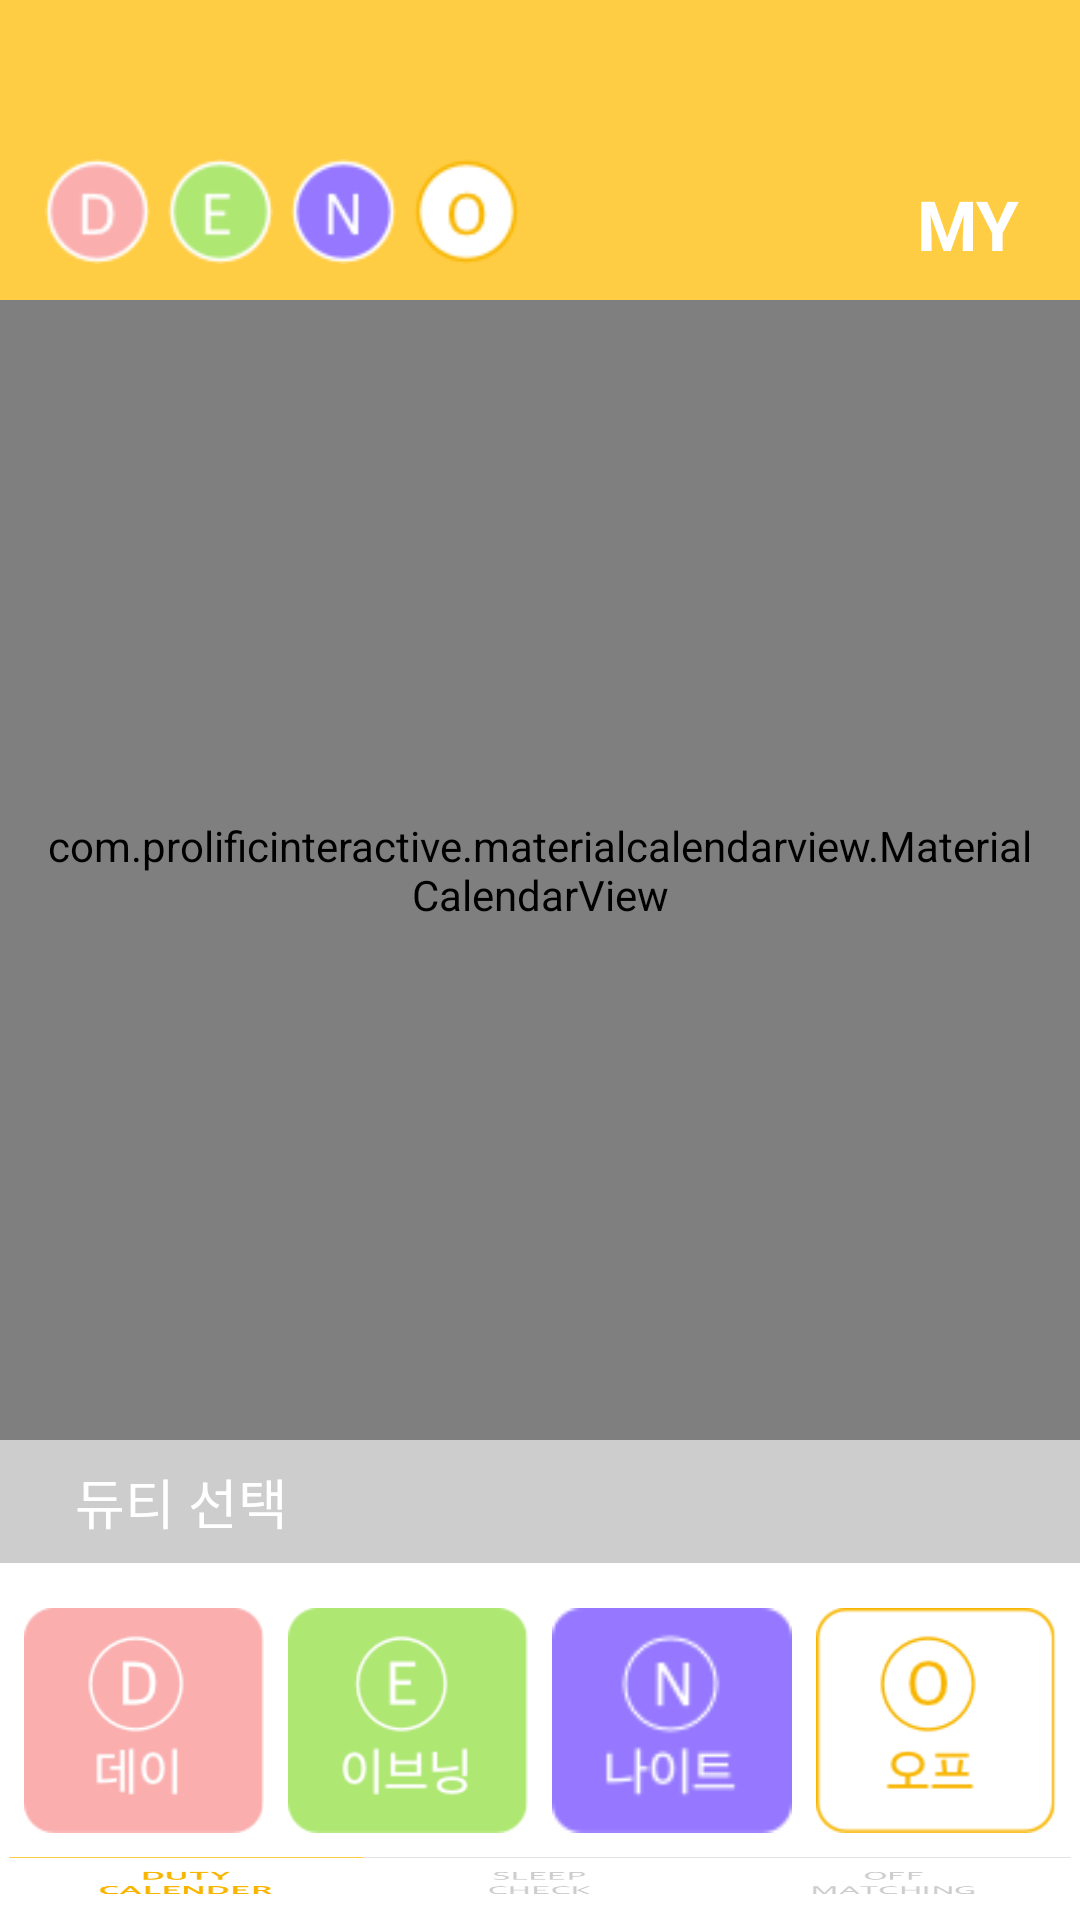

Produce the Android XML layout that renders to this screen, including the resource entries it uses.
<!-- AndroidManifest.xml: application theme Theme.AppCompat.Light.NoActionBar -->
<!-- res/layout/activity_main.xml -->
<?xml version="1.0" encoding="utf-8"?>
<LinearLayout xmlns:android="http://schemas.android.com/apk/res/android"
    xmlns:app="http://schemas.android.com/apk/res-auto"
    xmlns:tools="http://schemas.android.com/tools"
    android:layout_width="match_parent"
    android:layout_height="match_parent"
    tools:context=".MainActivity"
    android:orientation="vertical">

    <FrameLayout
        android:layout_width="match_parent"
        android:layout_height="100dp"
        android:background="@color/butterscotch">
        <LinearLayout
            android:layout_width="wrap_content"
            android:layout_height="wrap_content"
            android:orientation="horizontal"
            android:layout_gravity="start|bottom"
            android:layout_marginBottom="12dp"
            android:layout_marginStart="12dp">

            <ImageView
                android:layout_width="35dp"
                android:layout_height="35dp"
                android:background="@drawable/icon_day"
                android:layout_marginHorizontal="3dp"/>
            <ImageView
                android:layout_width="35dp"
                android:layout_height="35dp"
                android:background="@drawable/icon_evening"
                android:layout_marginHorizontal="3dp"/>
            <ImageView
                android:layout_width="35dp"
                android:layout_height="35dp"
                android:background="@drawable/icon_night"
                android:layout_marginHorizontal="3dp"/>
            <ImageView
                android:layout_width="35dp"
                android:layout_height="35dp"
                android:background="@drawable/icon_off"
                android:layout_marginHorizontal="3dp"/>

        </LinearLayout>

        <TextView
            android:id="@+id/tvSetting"
            android:layout_width="wrap_content"
            android:layout_height="wrap_content"
            android:textSize="23sp"
            android:textColor="@color/white"
            android:layout_gravity="end|bottom"
            android:layout_marginEnd="20dp"
            android:layout_marginBottom="10dp"
            android:textStyle="bold"
            android:text="MY"/>

    </FrameLayout>

    <com.prolificinteractive.materialcalendarview.MaterialCalendarView
        android:id="@+id/calendarView"
        android:layout_width="match_parent"
        android:layout_height="380dp"
        android:background="#d8d8d8"
        android:paddingStart="15dp"
        android:paddingEnd="15dp"
        app:mcv_arrowColor="#ffffff"
        app:mcv_selectionColor="@color/colorPrimary"
        app:mcv_showOtherDates="all" />

    <TextView
        android:layout_width="match_parent"
        android:layout_height="41dp"
        android:gravity="center_vertical"
        android:paddingStart="25dp"
        android:text="@string/duty_select"
        android:textSize="18sp"
        android:textColor="@color/white"
        android:background="#cdcdcd"/>

    <android.support.constraint.ConstraintLayout
        android:id="@+id/clDuties"
        android:layout_width="match_parent"
        android:layout_height="wrap_content"
        android:background="@color/white">

        <ImageButton
            android:id="@+id/btnDay"
            android:layout_width="80dp"
            android:layout_height="75dp"
            android:scaleType="fitXY"
            android:background="@drawable/btnday"
            app:layout_constraintTop_toTopOf="parent"
            android:layout_marginTop="15dp"
            app:layout_constraintEnd_toStartOf="@+id/btnEvening"
            app:layout_constraintHorizontal_bias="0.5"
            app:layout_constraintStart_toStartOf="parent" />

        <ImageButton
            android:id="@+id/btnEvening"
            android:layout_width="80dp"
            android:layout_height="75dp"
            android:scaleType="fitXY"
            android:background="@drawable/btnevening"
            app:layout_constraintTop_toTopOf="parent"
            android:layout_marginTop="15dp"
            app:layout_constraintEnd_toStartOf="@+id/btnNight"
            app:layout_constraintHorizontal_bias="0.5"
            app:layout_constraintStart_toEndOf="@+id/btnDay" />

        <ImageButton
            android:id="@+id/btnNight"
            android:layout_width="80dp"
            android:layout_height="75dp"
            android:scaleType="fitXY"
            android:background="@drawable/btnnight"
            app:layout_constraintTop_toTopOf="parent"
            android:layout_marginTop="15dp"
            app:layout_constraintEnd_toStartOf="@+id/btnOff"
            app:layout_constraintHorizontal_bias="0.5"
            app:layout_constraintStart_toEndOf="@+id/btnEvening" />

        <ImageButton
            android:id="@+id/btnOff"
            android:layout_width="80dp"
            android:layout_height="75dp"
            android:scaleType="fitXY"
            android:background="@drawable/btnoff"
            app:layout_constraintTop_toTopOf="parent"
            android:layout_marginTop="15dp"
            app:layout_constraintEnd_toEndOf="parent"
            app:layout_constraintHorizontal_bias="0.5"
            app:layout_constraintStart_toEndOf="@+id/btnNight" />
    </android.support.constraint.ConstraintLayout>

    <FrameLayout
        android:padding="3dp"
        android:layout_width="match_parent"
        android:layout_height="match_parent"
        android:background="@color/white">

        <LinearLayout
            android:layout_marginTop="5dp"
            android:layout_width="match_parent"
            android:layout_height="wrap_content"
            android:layout_gravity="bottom"
            android:orientation="horizontal">

            <ImageView
                android:layout_width="0dp"
                android:layout_height="wrap_content"
                android:src="@drawable/duty_calender_over"
                android:scaleType="fitXY"
                android:layout_weight="1"/>

            <ImageView
                android:id="@+id/btn_check_list"
                android:layout_width="0dp"
                android:layout_height="wrap_content"
                android:src="@drawable/sleep_check"
                android:scaleType="fitXY"
                android:layout_weight="1"/>

            <ImageView
                android:id="@+id/btn_off_matching"
                android:layout_width="0dp"
                android:layout_height="wrap_content"
                android:src="@drawable/off_matching"
                android:scaleType="fitXY"
                android:layout_weight="1"/>

        </LinearLayout>
    </FrameLayout>

</LinearLayout>
<!-- resources referenced by this layout -->
<resources>
  <color name="butterscotch">#ffcd44</color>
  <color name="colorPrimary">#008577</color>
  <color name="white">#ffffff</color>
  <!-- drawable btnday: png bitmap (drawable, 3602 bytes) -->
  <!-- drawable btnevening: png bitmap (drawable, 4125 bytes) -->
  <!-- drawable btnnight: png bitmap (drawable, 2379 bytes) -->
  <!-- drawable btnoff: png bitmap (drawable, 4663 bytes) -->
  <!-- drawable duty_calender_over: png bitmap (drawable-hdpi, 2954 bytes) -->
  <!-- drawable icon_day: png bitmap (drawable, 1256 bytes) -->
  <!-- drawable icon_evening: png bitmap (drawable, 1241 bytes) -->
  <!-- drawable icon_night: png bitmap (drawable, 1237 bytes) -->
  <!-- drawable icon_off: png bitmap (drawable, 1488 bytes) -->
  <!-- drawable off_matching: png bitmap (drawable-hdpi, 2163 bytes) -->
  <!-- drawable sleep_check: png bitmap (drawable-hdpi, 1706 bytes) -->
  <string name="duty_select">듀티 선택</string>
</resources>
